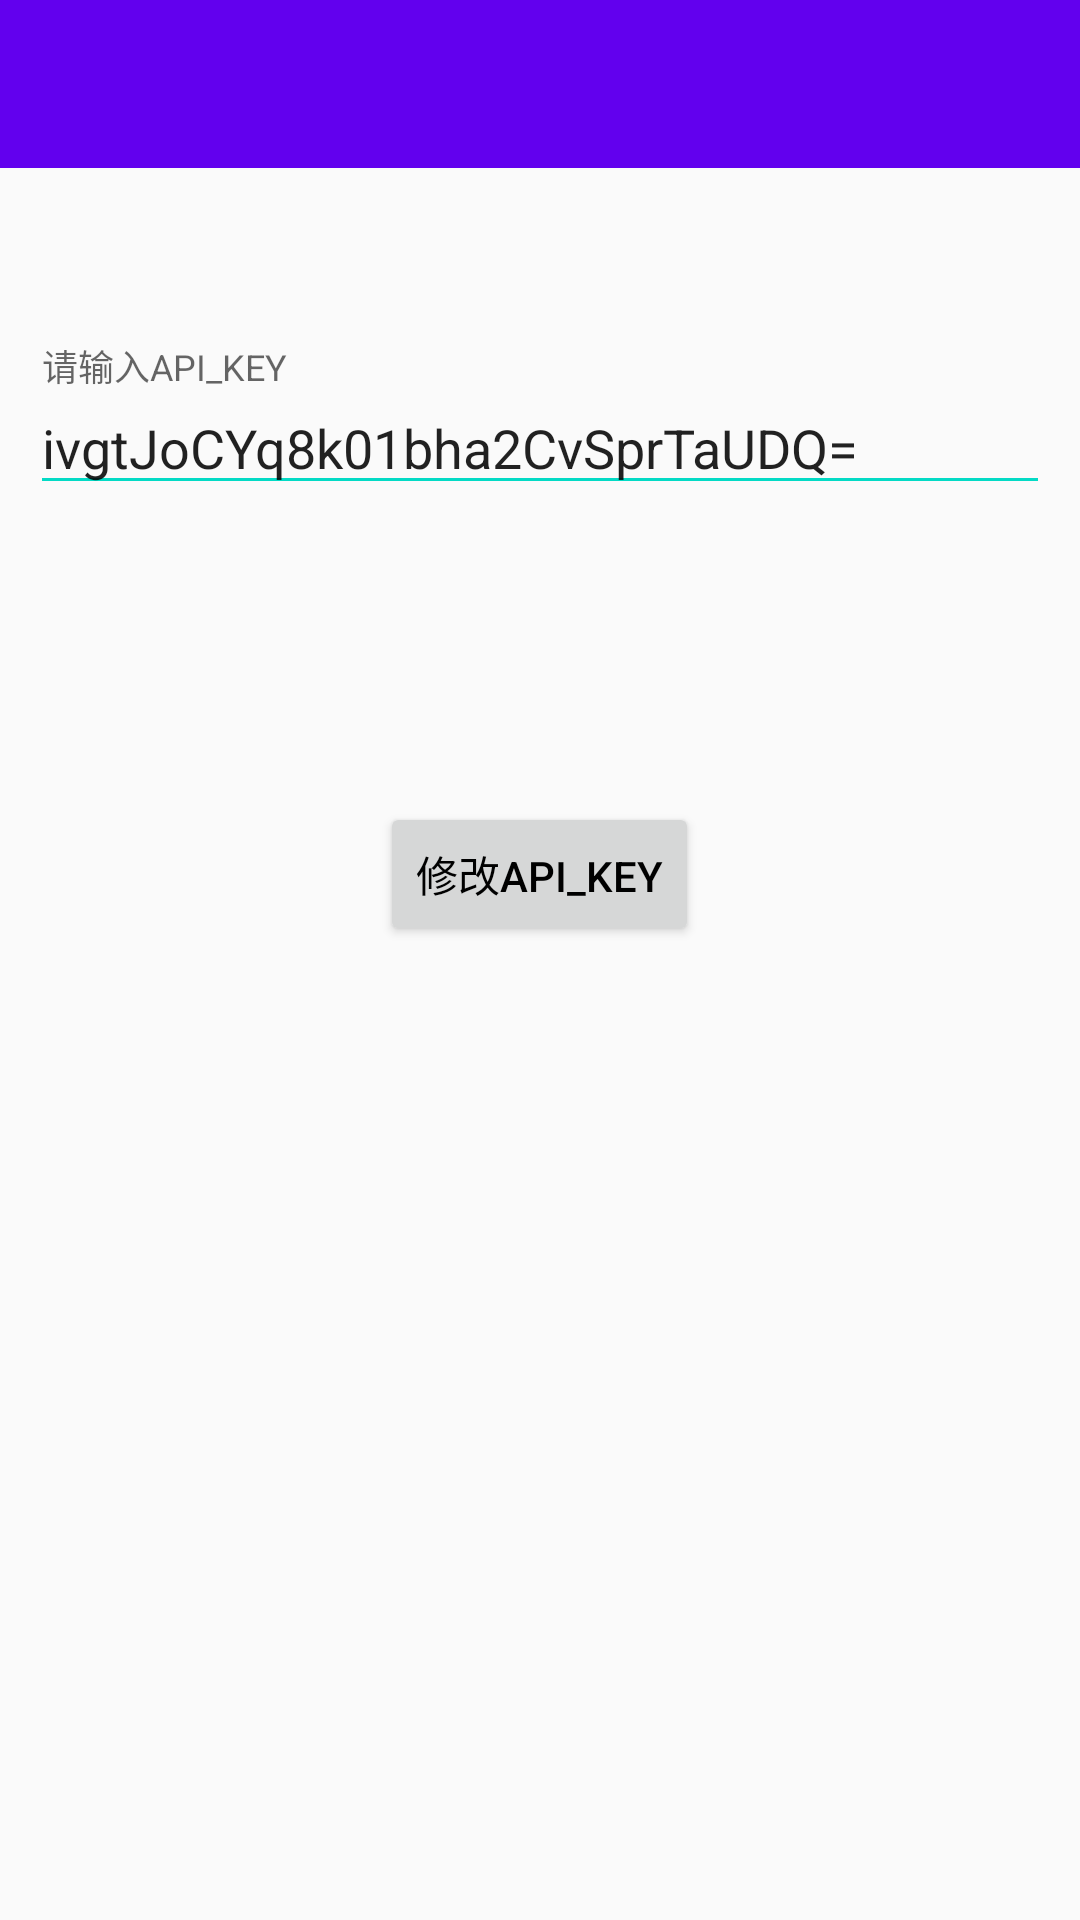

The Android layout XML behind this screen, and the referenced resources:
<!-- AndroidManifest.xml: activity theme AppTheme.NoActionBar -->
<!-- res/layout/activity_edit_apikey.xml -->
<?xml version="1.0" encoding="utf-8"?>
<RelativeLayout xmlns:android="http://schemas.android.com/apk/res/android"
    xmlns:tools="http://schemas.android.com/tools"
    android:layout_width="match_parent"
    android:layout_height="match_parent"
    tools:context=".EditApikeyActivity">

    <android.support.design.widget.TextInputLayout
        android:layout_width="match_parent"
        android:paddingLeft="10dp"
        android:paddingRight="10dp"
        android:layout_height="wrap_content"
        android:layout_marginTop="116dp"
        android:layout_alignParentTop="true"
        android:layout_centerHorizontal="true"
        android:id="@+id/textInputLayout">

        <EditText
            android:id="@+id/edit_apikey"
            android:layout_width="match_parent"
            android:layout_height="wrap_content"
            android:hint="请输入API_KEY"
            android:text="ivgtJoCYq8k01bha2CvSprTaUDQ="/>
    </android.support.design.widget.TextInputLayout>

    <Button
        android:id="@+id/saveApi"
        android:layout_width="wrap_content"
        android:layout_height="wrap_content"
        android:layout_below="@+id/textInputLayout"
        android:layout_centerHorizontal="true"
        android:layout_marginTop="99dp"
        android:text="修改API_KEY"
        android:onClick="saveApi"/>

    <android.support.v7.widget.Toolbar
        android:id="@+id/edit_toolbar"
        android:layout_width="match_parent"
        android:layout_height="wrap_content"
        android:layout_alignParentLeft="true"
        android:layout_alignParentStart="true"
        android:background="?attr/colorPrimary"
        android:minHeight="?attr/actionBarSize"
        android:theme="?attr/actionBarTheme"
        android:layout_alignParentTop="true" />
</RelativeLayout>
<!-- resources referenced by this layout -->
<resources>
  <style name="AppTheme.NoActionBar">
          <item name="windowActionBar">false</item>
          <item name="windowNoTitle">true</item>
          <item name="android:textColor">#000</item>
          <item name="android:textColorSecondary">@color/colorAccent</item>
          <item name="colorAccent">@color/colorAccent</item>
      </style>
  <!-- not gathered from this repository: default colours our renderer supplied (Android Studio template values) -->
  <color name="colorAccent">#FF03DAC5</color>
</resources>
